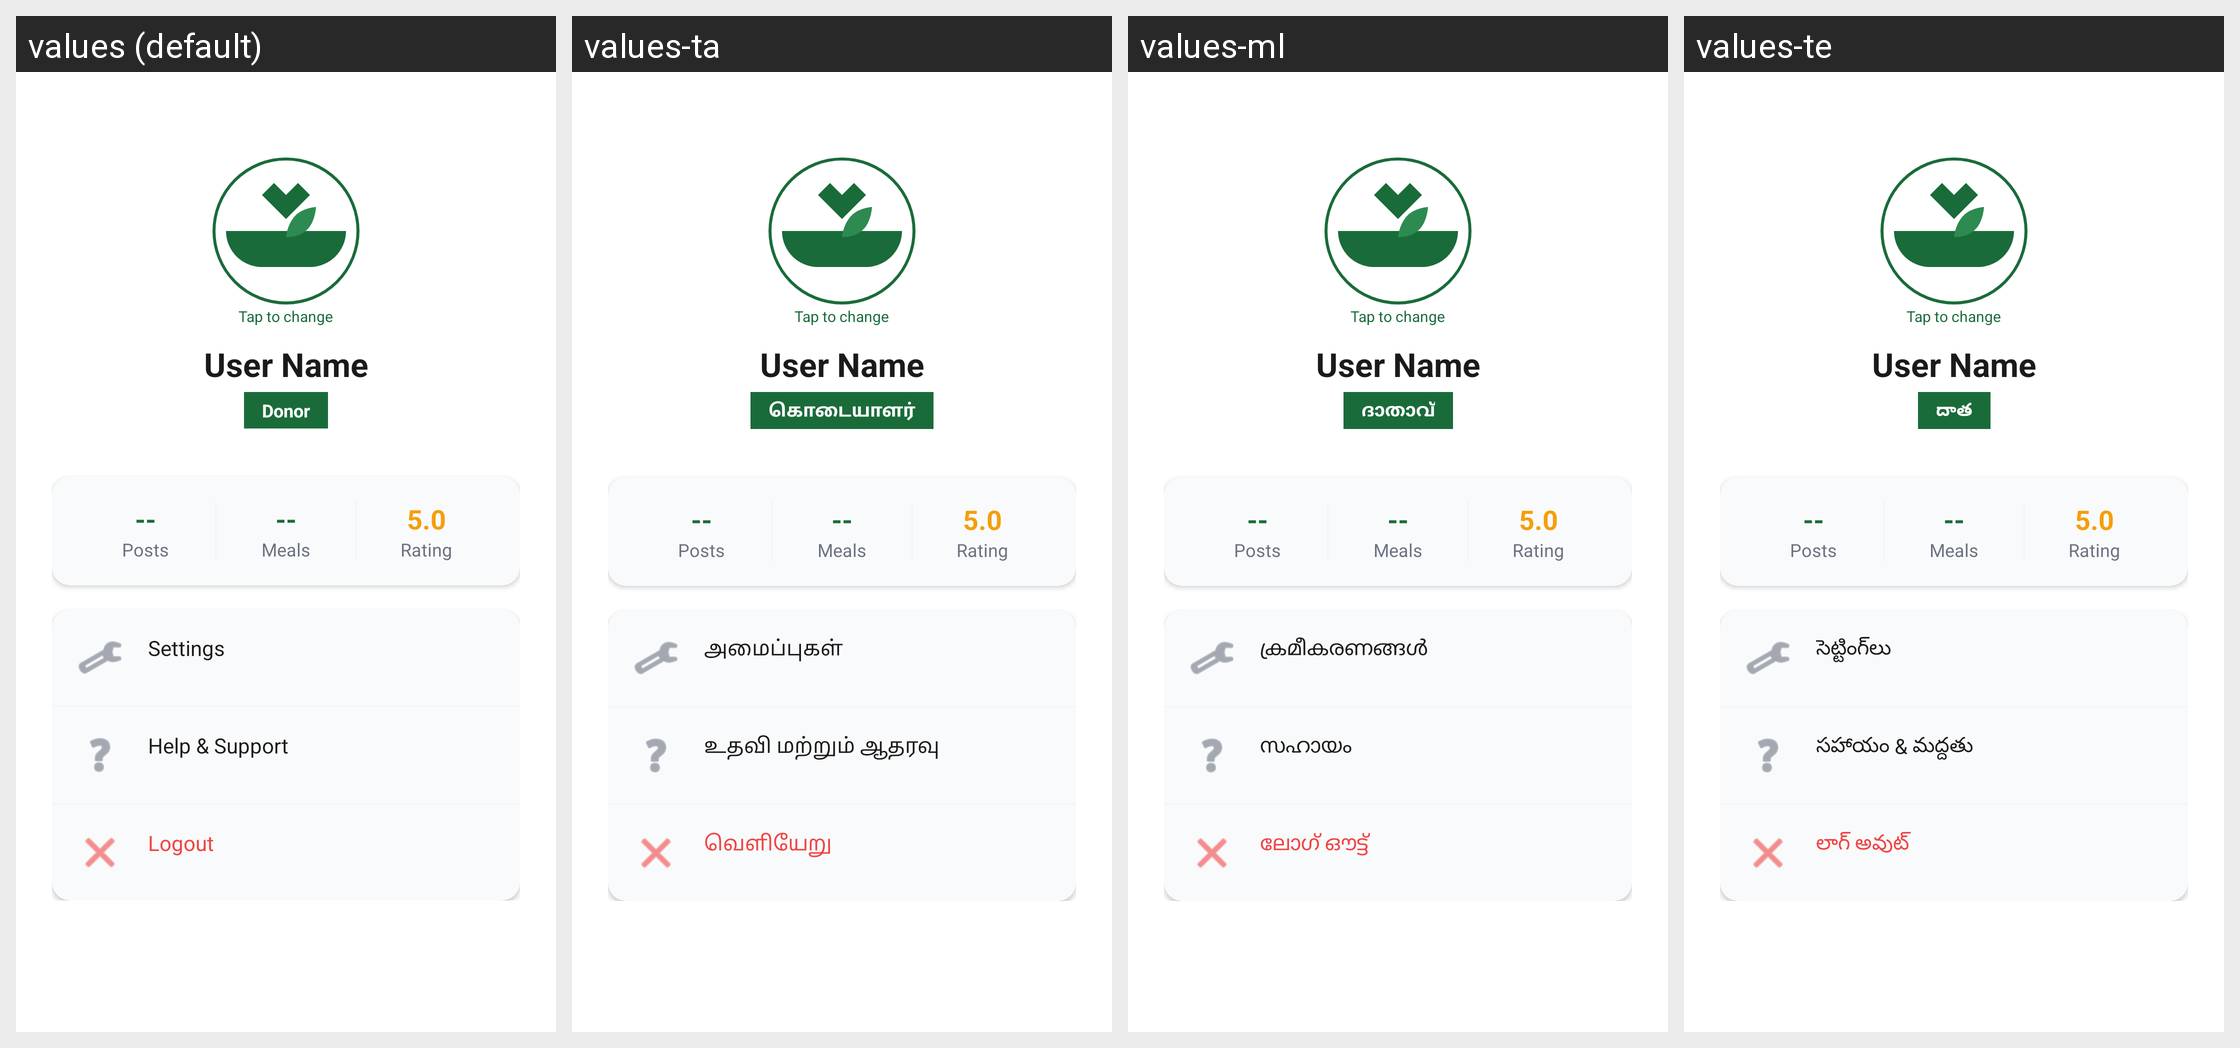

Strings drawn on this Android screen and how each of the app's shown locales translates them:
Android screen res/layout/activity_profile.xml rendered under 4 locales, left to right: values (default), values-ta, values-ml, values-te. Device: Nexus 5 (rendered at 1080×1920; each locale shown at half size, 540×960, under a caption strip naming it); theme Theme.FOODSHARe.
Other locales in the repository, not shown: values-hi, values-kn.
Strings drawn on this screen, with the default value and each locale's value (text and hints the layout hard-codes, and strings that could not be matched under every locale, appear in the picture but are not listed):

donor
  values: Donor
  values-ta: கொடையாளர்
  values-ml: ദാതാവ്
  values-te: దాత

settings
  values: Settings
  values-ta: அமைப்புகள்
  values-ml: ക്രമീകരണങ്ങൾ
  values-te: సెట్టింగ్‌లు

help_support
  values: Help & Support
  values-ta: உதவி மற்றும் ஆதரவு
  values-ml: സഹായം
  values-te: సహాయం & మద్దతు

logout
  values: Logout
  values-ta: வெளியேறு
  values-ml: ലോഗ് ഔട്ട്
  values-te: లాగ్ అవుట్
